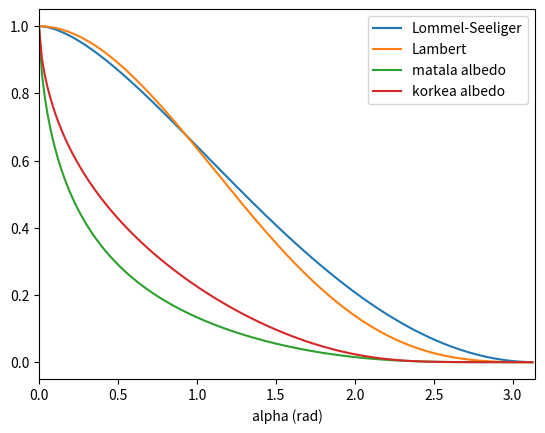

Reproduce this figure in Python.
# -*- coding: utf-8 -*-
"""
Created on Fri Mar 25 22:42:36 2016

@author: anni
"""

import matplotlib.pyplot as plt
import numpy as np
from math import pi,sin,cos,tan,log,radians,exp

alpha = range(180)
ls = np.zeros(len(alpha)) # lommel-seeliger
l = np.zeros(len(alpha)) # lambert
fiiPieni = np.zeros(len(alpha))
fiiIso = np.zeros(len(alpha))
gPieni = 0.1
gIso = 0.4
alpha = np.add(alpha, 0.01)

alpha = [radians(a) for a in alpha]

ls0 = (1-sin(0.5*alpha[0])*tan(0.5*alpha[0]))
l0 = pi


for i in range(len(alpha)): # ei käydä ekaa läpi
    ls[i] = (1-sin(0.5*alpha[i])*tan(0.5*alpha[i])*log(1.0/tan(0.25*alpha[i])))/ls0
    l[i] = (sin(alpha[i])+(pi-alpha[i])*cos(alpha[i]))/l0
    fiiPieni[i] = (1.0-gPieni)*exp(-3.33*tan(0.5*alpha[i])**0.63)+gPieni*exp(-1.87*tan(0.5*alpha[i])**1.22)
    fiiIso[i] = (1.0-gIso)*exp(-3.33*tan(0.5*alpha[i])**0.63)+gIso*exp(-1.87*tan(0.5*alpha[i])**1.22)

lsplot, = plt.plot(alpha, ls, label = "Lommel-Seeliger")
lplot, = plt.plot(alpha, l, label = "Lambert")
fiipPlot, = plt.plot(alpha, fiiPieni, label = "matala albedo")
fiiiPlot, = plt.plot(alpha, fiiIso, label = "korkea albedo")
plt.xlabel("alpha (rad)")
plt.legend([lsplot, lplot, fiipPlot, fiiiPlot], ["Lommel-Seeliger", "Lambert", "matala albedo", "korkea albedo"])
axes = plt.gca()
axes.set_xlim([0,pi])
plt.show()
plt.savefig("teht6.png")
    